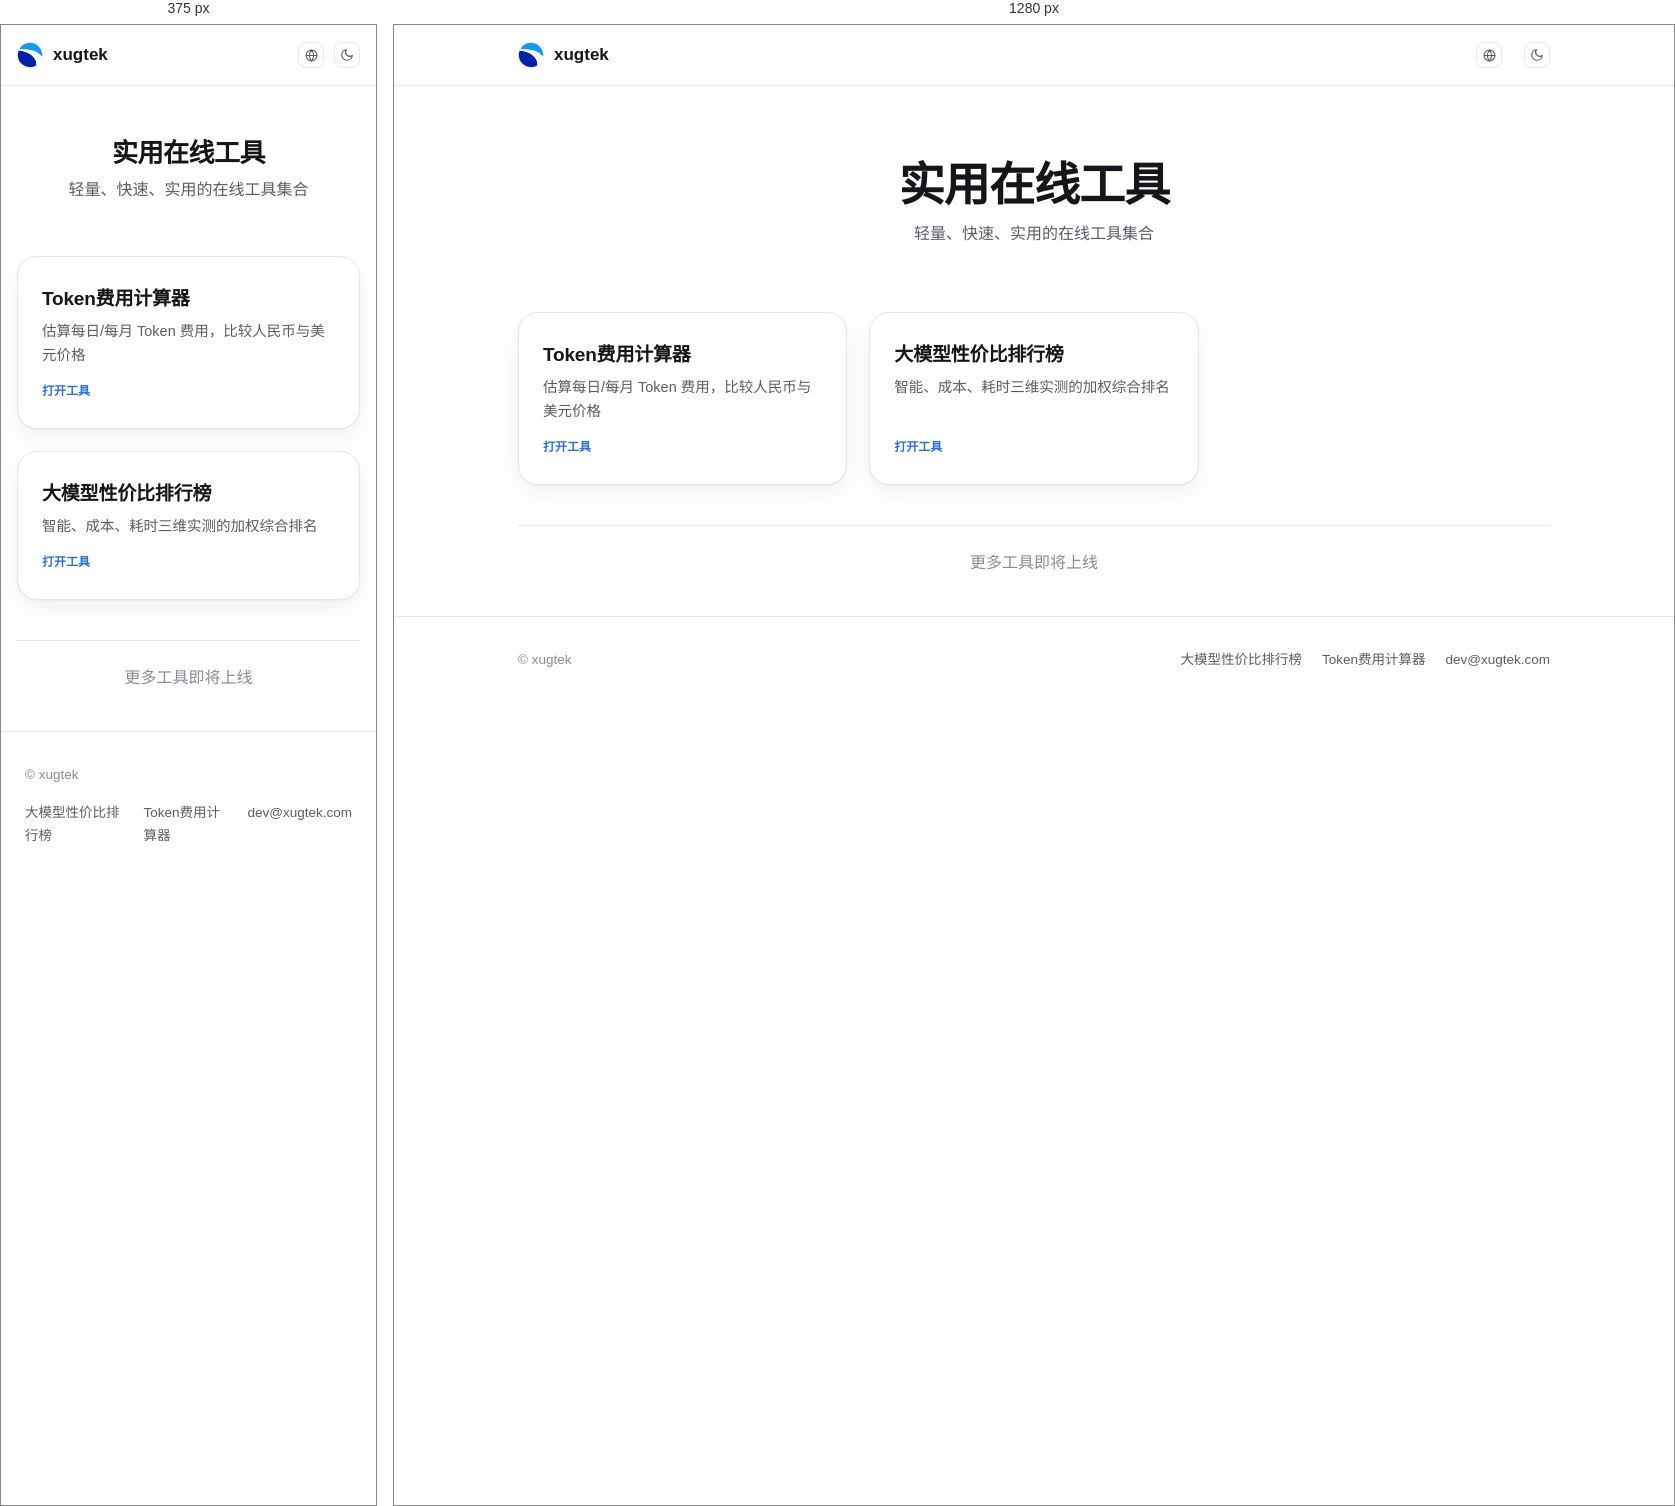
Rendered at 375 px and 1280 px, left to right.

<!-- file: index.html -->
<!doctype html>
<html lang="zh-CN" data-theme="light" data-static-lang="zh-CN">
<head>
  <meta charset="utf-8">
  <meta name="viewport" content="width=device-width, initial-scale=1">
  <title>xugtek - 实用在线工具 | 免费Token费用计算器</title>
  <meta name="description" content="xugtek：轻量、快速、实用的免费在线工具集合。提供 Token/API 费用计算器，覆盖 DeepSeek、GPT-6、Opus 5.5、Haiku 5.5、Gemini 4 Argon、Kimi、Qwen、GLM 等 31 款大模型价格，支持人民币/美元双币种与缓存命中计费，快速估算每日与每月 API 成本；另有 LLM 性价比排行榜，基于独立实测智能指数、每任务成本与耗时，综合排名 30 款主流大模型。">
  <meta property="og:type" content="website">
  <meta property="og:site_name" content="xugtek">
  <meta property="og:locale" content="zh_CN">
  <meta property="og:title" content="xugtek - 实用在线工具 | 免费Token费用计算器">
  <meta property="og:description" content="xugtek：轻量、快速、实用的免费在线工具集合。提供 Token/API 费用计算器，覆盖 DeepSeek、GPT-6、Opus 5.5、Haiku 5.5、Gemini 4 Argon、Kimi、Qwen、GLM 等 31 款大模型价格，支持人民币/美元双币种与缓存命中计费，快速估算每日与每月 API 成本；另有 LLM 性价比排行榜，基于独立实测智能指数、每任务成本与耗时，综合排名 30 款主流大模型。">
  <meta property="og:url" content="https://tools.xugtek.com/">
  <meta property="og:image" content="https://tools.xugtek.com/assets/icons/og-card-home.png">
  <meta property="og:image:width" content="1200">
  <meta property="og:image:height" content="630">
  <meta property="og:image:alt" content="xugtek 实用在线工具">
  <meta name="twitter:card" content="summary_large_image">
  <meta name="twitter:image" content="https://tools.xugtek.com/assets/icons/og-card-home.png">
  <meta name="twitter:title" content="xugtek - 实用在线工具 | 免费Token费用计算器">
  <meta name="twitter:description" content="xugtek：轻量、快速、实用的免费在线工具集合。提供 Token/API 费用计算器，覆盖 DeepSeek、GPT-6、Opus 5.5、Haiku 5.5、Gemini 4 Argon、Kimi、Qwen、GLM 等 31 款大模型价格，支持人民币/美元双币种与缓存命中计费，快速估算每日与每月 API 成本；另有 LLM 性价比排行榜，基于独立实测智能指数、每任务成本与耗时，综合排名 30 款主流大模型。">
  <link rel="icon" href="/favicon.ico" sizes="any">
  <link rel="icon" href="assets/icons/favicon-48.png" type="image/png" sizes="48x48">
  <link rel="icon" href="assets/icons/brand.svg" type="image/svg+xml">
  <link rel="apple-touch-icon" href="assets/icons/apple-touch-icon.png">
  <link rel="canonical" href="https://tools.xugtek.com/">
  <link rel="alternate" hreflang="zh-CN" href="https://tools.xugtek.com/">
  <link rel="alternate" hreflang="en" href="https://tools.xugtek.com/en/">
  <link rel="alternate" hreflang="x-default" href="https://tools.xugtek.com/en/">
  <link rel="stylesheet" href="assets/css/style.css">
<script type="application/ld+json">
{
  "@context": "https://schema.org",
  "@graph": [
    {
      "@type": "WebSite",
      "@id": "https://tools.xugtek.com/#website",
      "url": "https://tools.xugtek.com/",
      "name": "xugtek",
      "description": "轻量、快速、实用的在线工具集合",
      "inLanguage": "zh-CN",
      "publisher": { "@id": "https://tools.xugtek.com/#organization" }
    },
    {
      "@type": "Organization",
      "@id": "https://tools.xugtek.com/#organization",
      "name": "xugtek",
      "url": "https://tools.xugtek.com/",
      "logo": "https://tools.xugtek.com/assets/icons/brand.svg"
    }
  ]
}
</script>
<script>
  (function () {
    try {
      var t = localStorage.getItem('xugtek-theme');
      var d = t || (window.matchMedia && matchMedia('(prefers-color-scheme: dark)').matches ? 'dark' : 'light');
      document.documentElement.setAttribute('data-theme', d);
    } catch (e) {}
  })();
</script>
<style>html.i18n-wait body { visibility: hidden; }</style>
<script>
  (function () {
    try {
      var ALT = {
        "en": {
                "title": "xugtek – Useful Online Tools | Free Token Cost Calculator",
                "description": "xugtek: lightweight free online tools — a token/API cost calculator with DeepSeek, GPT-6, Kimi, Qwen and GLM pricing in CNY/USD, plus an LLM value ranking based on independent measurements."
        }
};
      var pin = document.documentElement.getAttribute('data-static-lang');
      var nav = navigator.language || navigator.userLanguage || '';
      var eff = /^zh/i.test(nav) ? 'zh-CN' : 'en';
      var alt = ALT[eff];
      var followed = false;
      try { followed = !!sessionStorage.getItem('xugtek-lang-nav'); } catch (e) {}
      if (!followed && pin && eff !== pin && alt) {
        document.title = alt.title;
        var meta = document.querySelector('meta[name="description"]');
        if (meta) meta.setAttribute('content', alt.description);
        document.documentElement.classList.add('i18n-wait');
        setTimeout(function () {
          document.documentElement.classList.remove('i18n-wait');
        }, 1500);
      }
    } catch (e) {}
  })();
</script></head>
<body>
  <nav class="nav" aria-label="Tools">
    <div class="nav-inner">
      <a class="brand" href="index.html">
        <span class="brand-mark" role="img" aria-label="xugtek"></span>
        <span data-i18n="siteName">xugtek</span>
      </a>
      <div class="nav-links">
        <div class="lang-switch">
          <button type="button" class="lang-switch-btn" data-lang-toggle aria-haspopup="listbox" aria-label="Language / 语言" title="Language / 语言">
            <svg viewBox="0 0 24 24" fill="none" stroke="currentColor" stroke-width="2" stroke-linecap="round" stroke-linejoin="round" aria-hidden="true"><circle cx="12" cy="12" r="10"/><path d="M2 12h20"/><path d="M12 2a15.3 15.3 0 0 1 4 10 15.3 15.3 0 0 1-4 10 15.3 15.3 0 0 1-4-10 15.3 15.3 0 0 1 4-10z"/></svg>
          </button>
          <ul class="lang-switch-list" role="listbox" aria-label="Language / 语言">
            <li><a data-lang="zh-CN" class="current" href="./">简体中文</a></li>
            <li><a data-lang="en" href="en/">English</a></li>
          </ul>
        </div>
        <button type="button" class="theme-toggle" data-theme-toggle data-i18n-title="themeToggle" data-i18n-aria-label="themeToggle" title="切换主题" aria-label="切换主题">
          <svg class="icon-moon" viewBox="0 0 24 24" fill="none" stroke="currentColor" stroke-width="2" stroke-linecap="round" stroke-linejoin="round" aria-hidden="true"><path d="M21 12.79A9 9 0 1 1 11.21 3 7 7 0 0 0 21 12.79z"/></svg>
          <svg class="icon-sun" viewBox="0 0 24 24" fill="none" stroke="currentColor" stroke-width="2" stroke-linecap="round" stroke-linejoin="round" aria-hidden="true"><circle cx="12" cy="12" r="4"/><path d="M12 2v2M12 20v2M4.93 4.93l1.41 1.41M17.66 17.66l1.41 1.41M2 12h2M20 12h2M6.34 17.66l-1.41 1.41M19.07 4.93l-1.41 1.41"/></svg>
        </button>
      </div>
    </div>
  </nav>

  <main>
    <section class="hero">
      <div class="container">
        <h1 data-i18n="heroTitle">实用在线工具</h1>
        <p data-i18n="heroSubtitle">轻量、快速、实用的在线工具集合</p>
      </div>
    </section>

    <section class="container" aria-label="Tools">
      <div class="tool-grid">
        <a class="tool-card" href="token/">
          <h3 data-i18n="tokenToolName">Token费用计算器</h3>
          <p data-i18n="tokenToolDesc">估算每日/每月 Token 费用，比较人民币与美元价格</p>
          <span class="hint" data-i18n="openTool">打开工具</span>
        </a>
        <a class="tool-card" href="llm-rank/">
          <h3 data-i18n="llmToolName">大模型性价比排行榜</h3>
          <p data-i18n="llmToolDesc">智能、成本、耗时三维实测的加权综合排名</p>
          <span class="hint" data-i18n="openTool">打开工具</span>
        </a>
      </div>

      <div class="coming-soon" data-i18n="comingSoon">更多工具即将上线</div>
    </section>
  </main>

  <footer>
    <div class="footer-inner">
      <span>© <span id="year"></span> xugtek</span>
      <div class="links">
        <a href="llm-rank/" data-i18n="llmToolName">大模型性价比排行榜</a>
        <a href="token/" data-i18n="tokenToolName">Token费用计算器</a>
        <a href="mailto:dev@xugtek.com">dev@xugtek.com</a>
      </div>
    </div>
  </footer>

  <script type="module" src="assets/js/index-app.js"></script>
</body>
</html>


/* @media block from style.css */
@media (max-width: 640px) {
  .container {
    padding: 0 16px;
  }

  .nav-inner {
    padding: 0 16px;
  }

  .card {
    padding: 20px;
  }

  .hero {
    padding: 52px 0 28px;
  }

  .hero h1 {
    font-size: 26px;
  }

  .result-item .value {
    font-size: 18px;
  }

  .range-row {
    flex-wrap: wrap;
    gap: 8px;
  }

  .range-slider {
    flex: 1 0 100%;
  }

  .compare-grid {
    grid-template-columns: 1fr;
  }

  #estimate-section .form-grid {
    grid-template-columns: 1fr;
  }

  #estimate-section .form-group-month {
    max-width: none;
  }

  .nav-links {
    gap: 10px;
  }
}